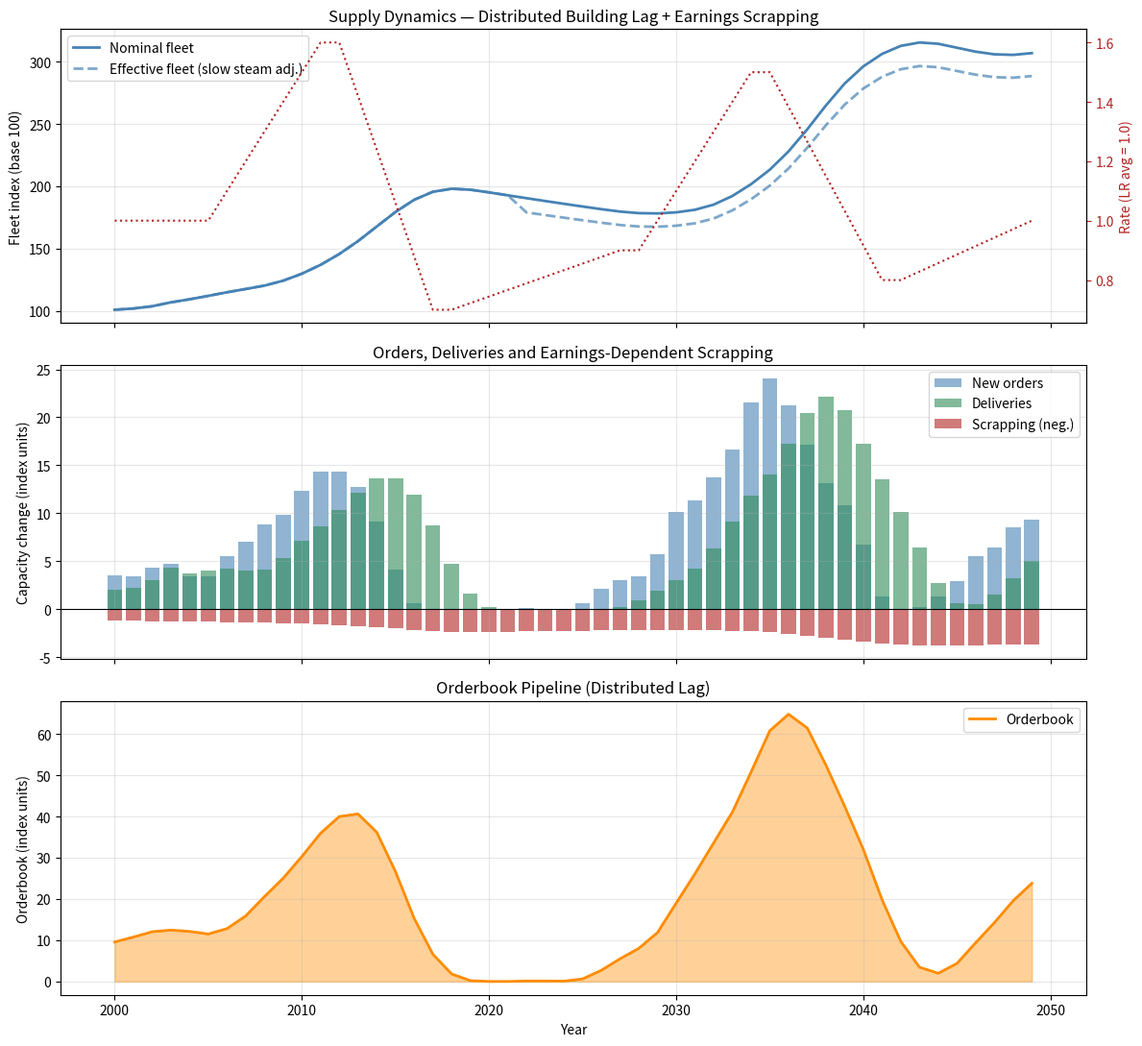

Here is the Python script that generated this plot:
"""
model/supply.py
===============
Supply-side dynamics for the container shipping cycle model.

Theoretical basis
-----------------
The supply side captures the two central mechanisms identified in the
Cobweb framework as applied to container shipping:

  1. Naive price expectations:
       Shipowners observe the current freight rate and place orders
       accordingly, without fully accounting for the aggregate supply
       response of competitors. Formally, the ordering rule follows
       Luo, Fan & Liu (2009), who demonstrate econometrically that
       aggregate newbuilding orders in period t are a statistically
       significant positive function of the freight rate in period t.

  2. Stochastic distributed shipbuilding lag:
       Orders placed in period t do NOT deliver at a fixed t+2 interval.
       Empirically, delivery times depend on yard capacity, steel prices,
       and client specifications. UNCTAD RMT 2024/2025 documents that
       the 2021-2024 order surge created delivery slot bottlenecks and
       pushed effective lags to 3-4 years for large vessels. This module
       models the lag as Beta-distributed over a window [LAG_MIN, LAG_MAX],
       so a single order is fractionally spread across delivery periods.
       This captures both average lag and its variance in a principled way.

  3. Earnings-dependent scrapping:
       The original scrapping rule used a rate-threshold trigger.
       Empirically, scrapping decisions depend on the *expected future
       earnings stream*, not just the spot rate. UNCTAD RMT 2025 reports
       scrapping at historic lows in 2024 despite significant overcapacity,
       because carriers were still earning above OPEX on charter markets.
       The new rule uses a weighted average of spot earnings and a
       backward-looking earnings expectation (EWMA of past rates), so
       scrapping is delayed when recent earnings were strong even if the
       current spot has dipped.

  4. Slow steaming (CII regulatory capacity reduction):
       Unchanged from v1. IMO EEXI/CII from 2023 reduces effective fleet
       capacity ~6% via mandatory speed reduction.
       Source: Lehmann et al. (2025), p. 3.

Key references
--------------
- Luo, Fan & Liu (2009): ordering rule specification, pp. 512-514.
- Stopford (2009): shipbuilding lag, pp. 155-156; scrapping dynamics,
  demolition market as stabiliser.
- Greenwood & Hanson (2015): overextrapolation of demand, pp. 57-58.
- UNCTAD RMT (2025): delivery slot bottlenecks, historic-low scrapping,
  earnings dynamics in 2024 container market. Ch. II.
"""

import numpy as np
from dataclasses import dataclass, field
from typing import Optional


# ---------------------------------------------------------------------------
# Parameter container
# ---------------------------------------------------------------------------

@dataclass
class SupplyParameters:
    """
    All calibrated parameters for the supply-side process.

    The key new parameters relative to v1 are:
      - lag_min / lag_max / lag_alpha / lag_beta: distributed lag
      - scrapping_earnings_memory / scrapping_earnings_weight: EWMA scrapping
    """

    # --- Distributed shipbuilding lag (Beta distribution) ------------------
    lag_min: int = 1
    """Minimum possible delivery period after order (years)."""

    lag_max: int = 4
    """Maximum possible delivery period after order (years).
    UNCTAD RMT 2025: delivery bottlenecks pushed large vessel lags to 3-4y."""

    lag_alpha: float = 2.5
    """Beta distribution shape parameter alpha.
    With alpha=2.5, beta=1.5: mode at ~2 years, right-skewed to 3-4.
    Calibrated so that the *expected* lag ≈ 2.2 years (Luo et al. 2009)."""

    lag_beta: float = 1.5
    """Beta distribution shape parameter beta. See lag_alpha."""

    # --- Ordering rule (Luo et al. 2009) -----------------------------------
    order_sensitivity: float = 0.18
    """
    Sensitivity of new orders to the current freight rate deviation
    from long-run average. Derived from Luo et al. (2009):
    a 10% above-average freight rate triggers ~1.8% of fleet capacity
    in new orders per period.
    """

    order_base_rate: float = 0.04
    """Baseline replacement ordering rate (fraction of fleet per period)."""

    order_inertia: float = 0.30
    """AR(1) coefficient on the order series (herding effect)."""

    # --- Earnings-dependent scrapping ---------------------------------------
    scrapping_base_rate: float = 0.012
    """
    Baseline annual scrapping rate (fraction of fleet), independent
    of market conditions. Reflects normal end-of-life retirement.
    Slightly reduced from v1 to reflect younger average fleet age
    documented by UNCTAD RMT 2025 (average age data, ch. II).
    """

    scrapping_sensitivity: float = 0.10
    """Additional scrapping triggered per unit of earnings below threshold."""

    cost_covering_rate: float = 0.85
    """Rate level (relative to LR avg = 1.0) below which earnings are
    considered insufficient to cover total costs."""

    layup_threshold: float = 0.60
    """Rate level below which vessels are laid up (variable costs covered
    but not total costs). Fleet inertia — source of persistent overcapacity."""

    scrapping_earnings_memory: float = 0.25
    """
    EWMA decay factor for backward-looking earnings expectation.
    Expected_earnings(t) = (1-alpha)*Expected(t-1) + alpha*Rate(t)
    with alpha = scrapping_earnings_memory.
    Lower → longer memory (scrapping decision responds slowly to rate changes).
    Calibrated so that the 2021-2024 boom would suppress scrapping for ~3 years
    after rates peaked, consistent with UNCTAD RMT 2025 observation of
    historic-low scrapping in 2024 despite softening spot rates.
    """

    scrapping_earnings_weight: float = 0.35
    """
    Weight given to the backward-looking EWMA earnings vs the spot rate
    in the scrapping decision function.
    scrapping_rate_signal = (1-w)*spot_rate + w*earnings_expectation
    w=0.35 means 35% of scrapping decision reflects recent earnings history,
    65% reflects current spot. This captures that charterers often operate
    on multi-year contracts insulating them from spot rate fluctuations.
    """

    # --- Regulatory slow steaming (CII) ------------------------------------
    slow_steam_active: bool = True
    """Whether CII-style regulations are modelled."""

    slow_steam_start_period: int = 22
    """Period from which slow steaming regulations take effect (≈ 2022)."""

    slow_steam_reduction: float = 0.06
    """Fractional reduction in effective fleet capacity from mandatory speed
    reduction. Source: Lehmann et al. (2025), p. 3."""

    # --- Market concentration effect ---------------------------------------
    n_carriers: int = 20
    """Number of independent ordering decision-makers."""

    # --- Initial conditions ------------------------------------------------
    initial_fleet: float = 100.0
    """Base fleet capacity at t=0 (index)."""

    initial_orderbook: float = 8.0
    """Pre-existing orders that will deliver during the simulation."""

    # --- Random seed -------------------------------------------------------
    seed: Optional[int] = 42


# ---------------------------------------------------------------------------
# Supply simulator
# ---------------------------------------------------------------------------

class SupplyProcess:
    """
    Simulates container fleet capacity over a given horizon.

    Key changes from v1:
    - Distributed stochastic building lag (Beta-distributed delivery profile)
    - Earnings-dependent scrapping with EWMA memory
    """

    def __init__(self, params: SupplyParameters):
        self.p   = params
        self.rng = np.random.default_rng(params.seed)

    # ------------------------------------------------------------------
    # Public interface
    # ------------------------------------------------------------------

    def simulate(self, freight_rates: np.ndarray) -> dict:
        """
        Simulate fleet dynamics given a sequence of freight rates.

        Parameters
        ----------
        freight_rates : array of shape (n_periods,)
            Freight rate index per period (LR equilibrium = 1.0).
            Produced by market.py in the full model.

        Returns
        -------
        dict with arrays of shape (n_periods,):
            'nominal_fleet'    : total active fleet capacity (index)
            'effective_fleet'  : fleet adjusted for slow steaming
            'new_orders'       : orders placed each period
            'deliveries'       : capacity entering fleet per period
            'scrapping'        : capacity leaving fleet per period
            'orderbook'        : outstanding undelivered orders
            'lag_distribution' : expected lag (weighted avg) per period
        """
        p   = self.p
        n   = len(freight_rates)
        lag_window = p.lag_max - p.lag_min + 1  # number of lag periods

        # Delivery pipeline: pipeline[k] holds orders delivering in k periods
        pipeline = np.zeros(lag_window)
        # Seed with initial orderbook spread across pipeline
        for k in range(lag_window):
            pipeline[k] = p.initial_orderbook / lag_window

        fleet      = np.zeros(n)
        orders     = np.zeros(n)
        deliveries = np.zeros(n)
        scrapping  = np.zeros(n)
        orderbook  = np.zeros(n)

        # Earnings EWMA — initialise at LR equilibrium
        earnings_ewma = 1.0
        prev_orders   = p.initial_orderbook / p.lag_max

        # Long-run average rate (updated as simulation progresses)
        rate_history = []

        for t in range(n):
            rate         = float(freight_rates[t])
            rate_history.append(rate)
            long_run_avg = float(np.mean(rate_history))

            # --- 1. Update earnings EWMA -----------------------------------
            alpha_ew      = p.scrapping_earnings_memory
            earnings_ewma = (1 - alpha_ew) * earnings_ewma + alpha_ew * rate

            # --- 2. Deliveries (roll pipeline) -----------------------------
            delivery  = pipeline[0]
            pipeline  = np.roll(pipeline, -1)
            pipeline[-1] = 0.0
            deliveries[t] = delivery

            # --- 3. Scrapping (earnings-dependent) -------------------------
            scrap = self._compute_scrapping_earnings(
                current_fleet    = fleet[t-1] if t > 0 else p.initial_fleet,
                spot_rate        = rate,
                earnings_ewma    = earnings_ewma,
            )
            scrapping[t] = scrap

            # --- 4. Fleet update -------------------------------------------
            if t == 0:
                fleet[t] = p.initial_fleet + delivery - scrap
            else:
                fleet[t] = fleet[t-1] + delivery - scrap
            fleet[t] = max(fleet[t], 0.0)

            # --- 5. Rate deviation for ordering ----------------------------
            rate_deviation = rate / long_run_avg if long_run_avg > 0 else 1.0

            # --- 6. New orders (Cobweb rule) --------------------------------
            new_order = self._ordering_rule(
                rate_deviation = rate_deviation,
                current_fleet  = fleet[t],
                prev_orders    = prev_orders,
            )
            orders[t]    = new_order
            prev_orders  = new_order

            # --- 7. Place order into distributed pipeline ------------------
            delivery_profile = self._draw_delivery_profile(new_order)
            for k, dp_frac in enumerate(delivery_profile):
                if k < lag_window:
                    pipeline[k] += dp_frac

            # --- 8. Orderbook ----------------------------------------------
            orderbook[t] = pipeline.sum()

        # --- Effective fleet (slow steaming) ------------------------------
        effective_fleet = fleet.copy()
        if p.slow_steam_active and p.slow_steam_start_period < n:
            effective_fleet[p.slow_steam_start_period:] *= (1.0 - p.slow_steam_reduction)

        return {
            'nominal_fleet'  : fleet,
            'effective_fleet': effective_fleet,
            'new_orders'     : orders,
            'deliveries'     : deliveries,
            'scrapping'      : scrapping,
            'orderbook'      : orderbook,
        }

    # ------------------------------------------------------------------
    # Private helpers
    # ------------------------------------------------------------------

    def _draw_delivery_profile(self, order_size: float) -> np.ndarray:
        """
        Distribute a single order's delivery across the lag window
        according to a Beta distribution discretised over [lag_min, lag_max].

        This means: a fraction of 'order_size' delivers in period t+lag_min,
        another fraction in t+lag_min+1, etc., with probabilities given
        by the Beta CDF over each bucket.

        Returns a vector of length (lag_max - lag_min + 1).
        """
        p          = self.p
        lag_window = p.lag_max - p.lag_min + 1
        profile    = np.zeros(lag_window)

        # Discretise Beta(alpha, beta) over the lag window
        from scipy.stats import beta as beta_dist
        edges = np.linspace(0.0, 1.0, lag_window + 1)
        for k in range(lag_window):
            prob       = beta_dist.cdf(edges[k+1], p.lag_alpha, p.lag_beta) \
                       - beta_dist.cdf(edges[k],   p.lag_alpha, p.lag_beta)
            profile[k] = order_size * prob

        return profile

    def _ordering_rule(
        self,
        rate_deviation: float,
        current_fleet: float,
        prev_orders: float
    ) -> float:
        """
        Luo et al. (2009) ordering rule with AR(1) inertia.

        Orders(t) = fleet(t) * [base_rate + alpha * (rate/rate_LR - 1)]
                    + inertia * Orders(t-1) + noise
        """
        deviation = rate_deviation - 1.0
        base  = current_fleet * (
            self.p.order_base_rate + self.p.order_sensitivity * deviation
        )
        order = (1 - self.p.order_inertia) * base + self.p.order_inertia * prev_orders
        noise = self.rng.normal(0, current_fleet * 0.005)
        return max(0.0, order + noise)

    def _compute_scrapping_earnings(
        self,
        current_fleet: float,
        spot_rate: float,
        earnings_ewma: float,
    ) -> float:
        """
        Earnings-dependent scrapping.

        The scrapping signal is a weighted blend of the current spot rate
        and the backward-looking earnings expectation (EWMA):
            signal = (1-w) * spot_rate + w * earnings_ewma

        This captures the empirical observation (UNCTAD RMT 2025) that
        owners with strong recent earnings are reluctant to scrap even
        when spot rates soften — because they expect the high-earnings
        environment to persist (consistent with the Greenwood-Hanson
        overextrapolation logic on the demand side).

        Scrapping logic:
            signal > cost_covering_rate  → only baseline scrapping
            layup < signal < cost_covering → baseline only (laid up)
            signal < layup_threshold     → accelerated scrapping
        """
        p  = self.p
        w  = p.scrapping_earnings_weight
        signal = (1.0 - w) * spot_rate + w * earnings_ewma

        base_scrap = current_fleet * p.scrapping_base_rate

        if signal < p.layup_threshold:
            distress    = p.layup_threshold - signal
            extra_scrap = current_fleet * p.scrapping_sensitivity * distress
        else:
            extra_scrap = 0.0

        total_scrap = base_scrap + extra_scrap
        return min(total_scrap, current_fleet * 0.15)


# ---------------------------------------------------------------------------
# Quick diagnostic
# ---------------------------------------------------------------------------

if __name__ == "__main__":
    import matplotlib.pyplot as plt

    n     = 50
    years = np.arange(2000, 2000 + n)

    # Synthetic cycle: boom → bust → recovery → second boom (Red Sea analog)
    rates          = np.ones(n)
    rates[5:12]    = np.linspace(1.0, 1.6, 7)
    rates[12:18]   = np.linspace(1.6, 0.7, 6)
    rates[18:28]   = np.linspace(0.7, 0.9, 10)
    rates[28:35]   = np.linspace(0.9, 1.5, 7)
    rates[35:42]   = np.linspace(1.5, 0.8, 7)
    rates[42:]     = np.linspace(0.8, 1.0, n-42)

    params  = SupplyParameters(seed=42)
    process = SupplyProcess(params)
    results = process.simulate(freight_rates=rates)

    fig, axes = plt.subplots(3, 1, figsize=(12, 11), sharex=True)

    # Panel 1: Fleet
    axes[0].plot(years, results['nominal_fleet'],
                 label='Nominal fleet', color='steelblue', lw=2)
    axes[0].plot(years, results['effective_fleet'],
                 label='Effective fleet (slow steam adj.)', color='steelblue',
                 lw=2, linestyle='--', alpha=0.7)
    ax1b = axes[0].twinx()
    ax1b.plot(years, rates, color='firebrick', lw=1.5, linestyle=':',
              label='Freight rate (input)')
    ax1b.set_ylabel('Rate (LR avg = 1.0)', color='firebrick')
    ax1b.tick_params(axis='y', colors='firebrick')
    axes[0].set_ylabel('Fleet index (base 100)')
    axes[0].set_title('Supply Dynamics — Distributed Building Lag + Earnings Scrapping')
    axes[0].legend(loc='upper left')
    axes[0].grid(True, alpha=0.3)

    # Panel 2: Orders / Deliveries / Scrapping
    axes[1].bar(years, results['new_orders'],    alpha=0.6, color='steelblue', label='New orders')
    axes[1].bar(years, results['deliveries'],    alpha=0.6, color='seagreen',  label='Deliveries')
    axes[1].bar(years, -results['scrapping'],    alpha=0.6, color='firebrick', label='Scrapping (neg.)')
    axes[1].axhline(0, color='black', lw=0.8)
    axes[1].set_ylabel('Capacity change (index units)')
    axes[1].set_title('Orders, Deliveries and Earnings-Dependent Scrapping')
    axes[1].legend()
    axes[1].grid(True, alpha=0.3)

    # Panel 3: Orderbook
    axes[2].fill_between(years, results['orderbook'], alpha=0.4, color='darkorange')
    axes[2].plot(years, results['orderbook'], color='darkorange', lw=2, label='Orderbook')
    axes[2].set_ylabel('Orderbook (index units)')
    axes[2].set_xlabel('Year')
    axes[2].set_title('Orderbook Pipeline (Distributed Lag)')
    axes[2].legend()
    axes[2].grid(True, alpha=0.3)

    plt.tight_layout()
    import os
    os.makedirs('data', exist_ok=True)
    plt.savefig('data/supply_diagnostic.png', dpi=150, bbox_inches='tight')
    plt.show()

    print("=== Supply Process Summary ===")
    print(f"Initial fleet:   {results['nominal_fleet'][0]:.1f}")
    print(f"Peak fleet:      {results['nominal_fleet'].max():.1f} (period {results['nominal_fleet'].argmax()})")
    print(f"Final fleet:     {results['nominal_fleet'][-1]:.1f}")
    print(f"Total scrapped:  {results['scrapping'].sum():.1f}")
    print(f"Peak orderbook:  {results['orderbook'].max():.1f}")
